The GitHub repository Xiaolingford/Pomeranians contains a labelled image folder "data_balanced" with 2 categories: algae, microplastics. Examples follow, each with its label.

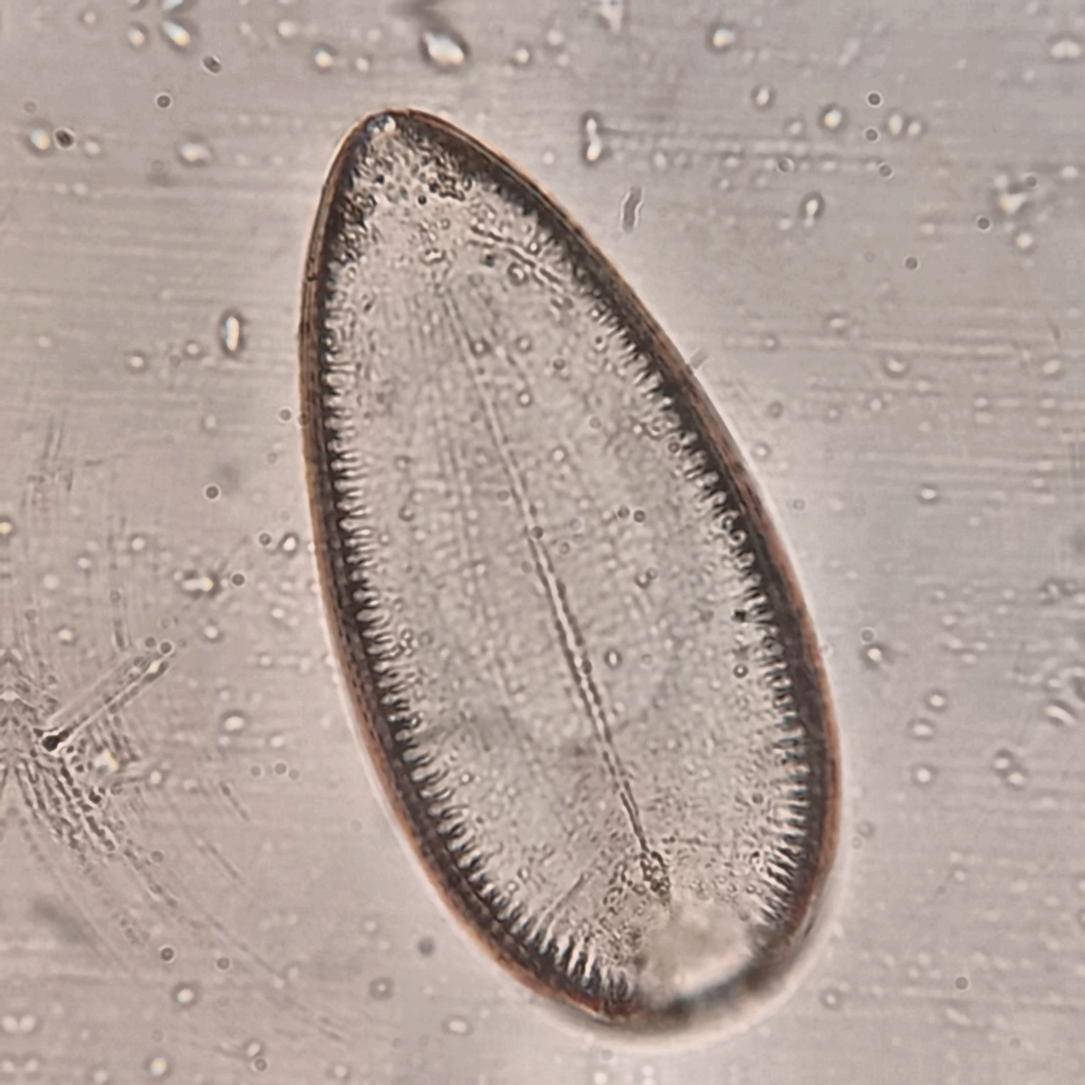
Label: algae

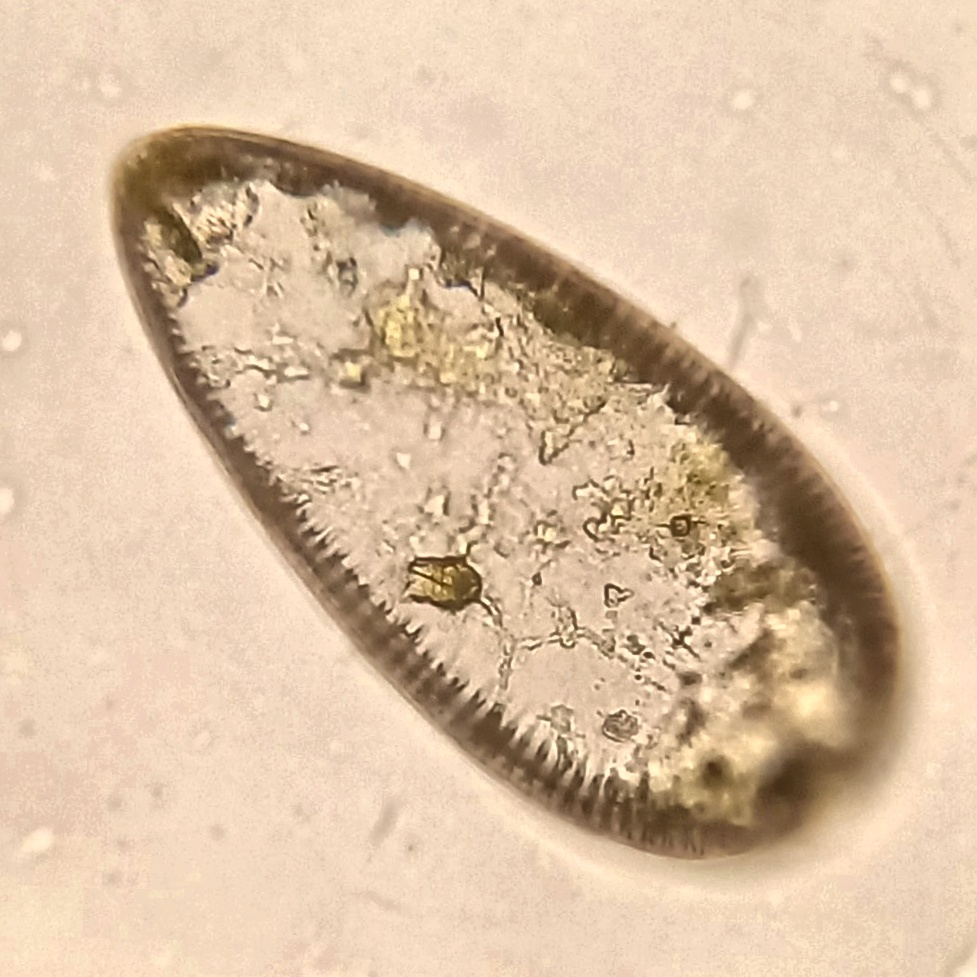
Label: algae

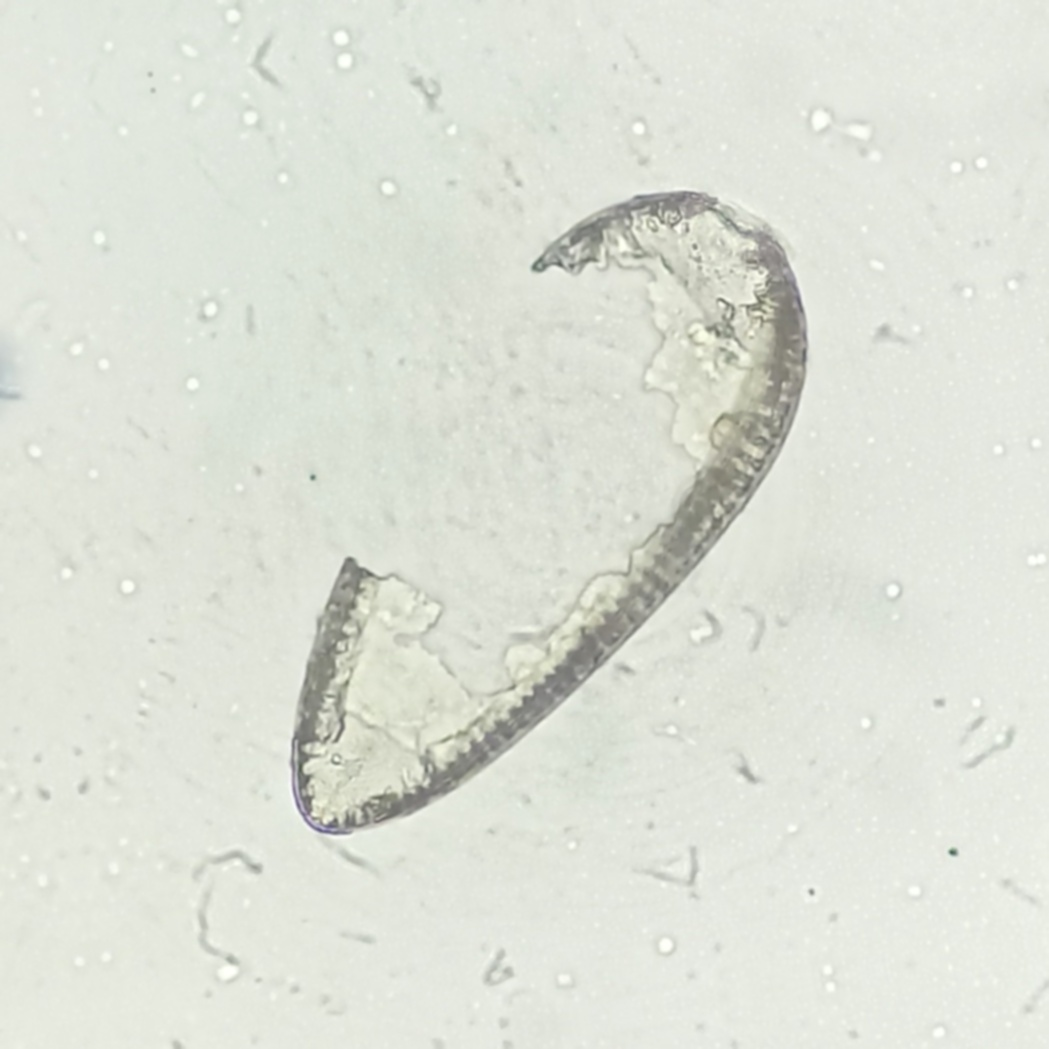
Label: algae

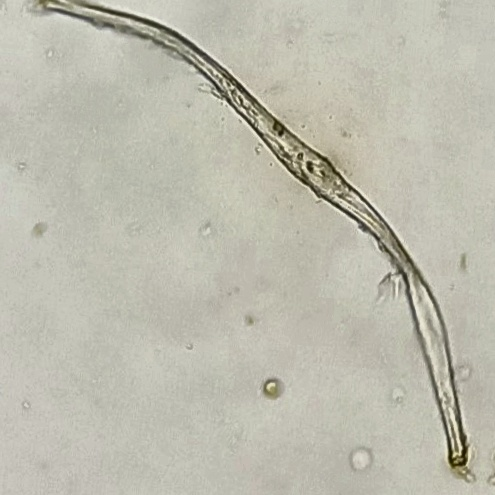
Label: microplastics

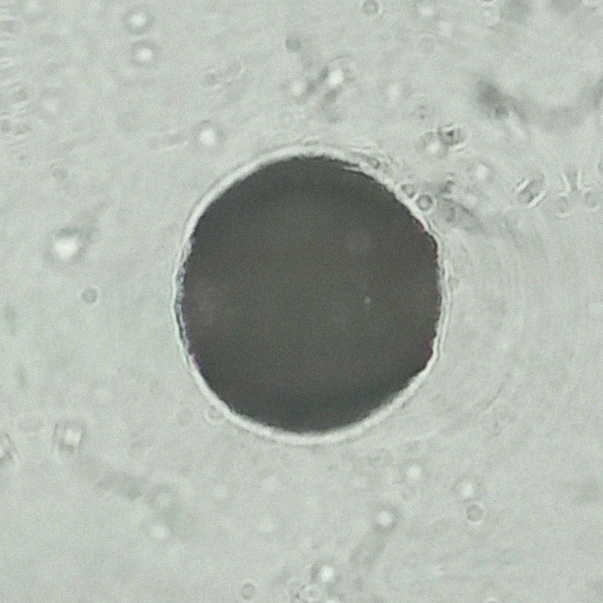
Label: microplastics

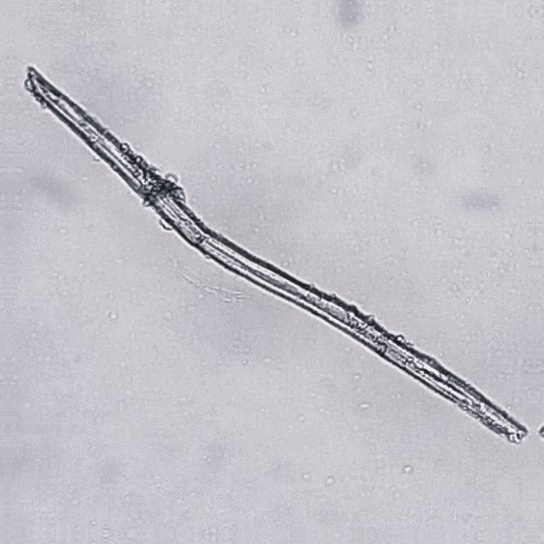
Label: microplastics
